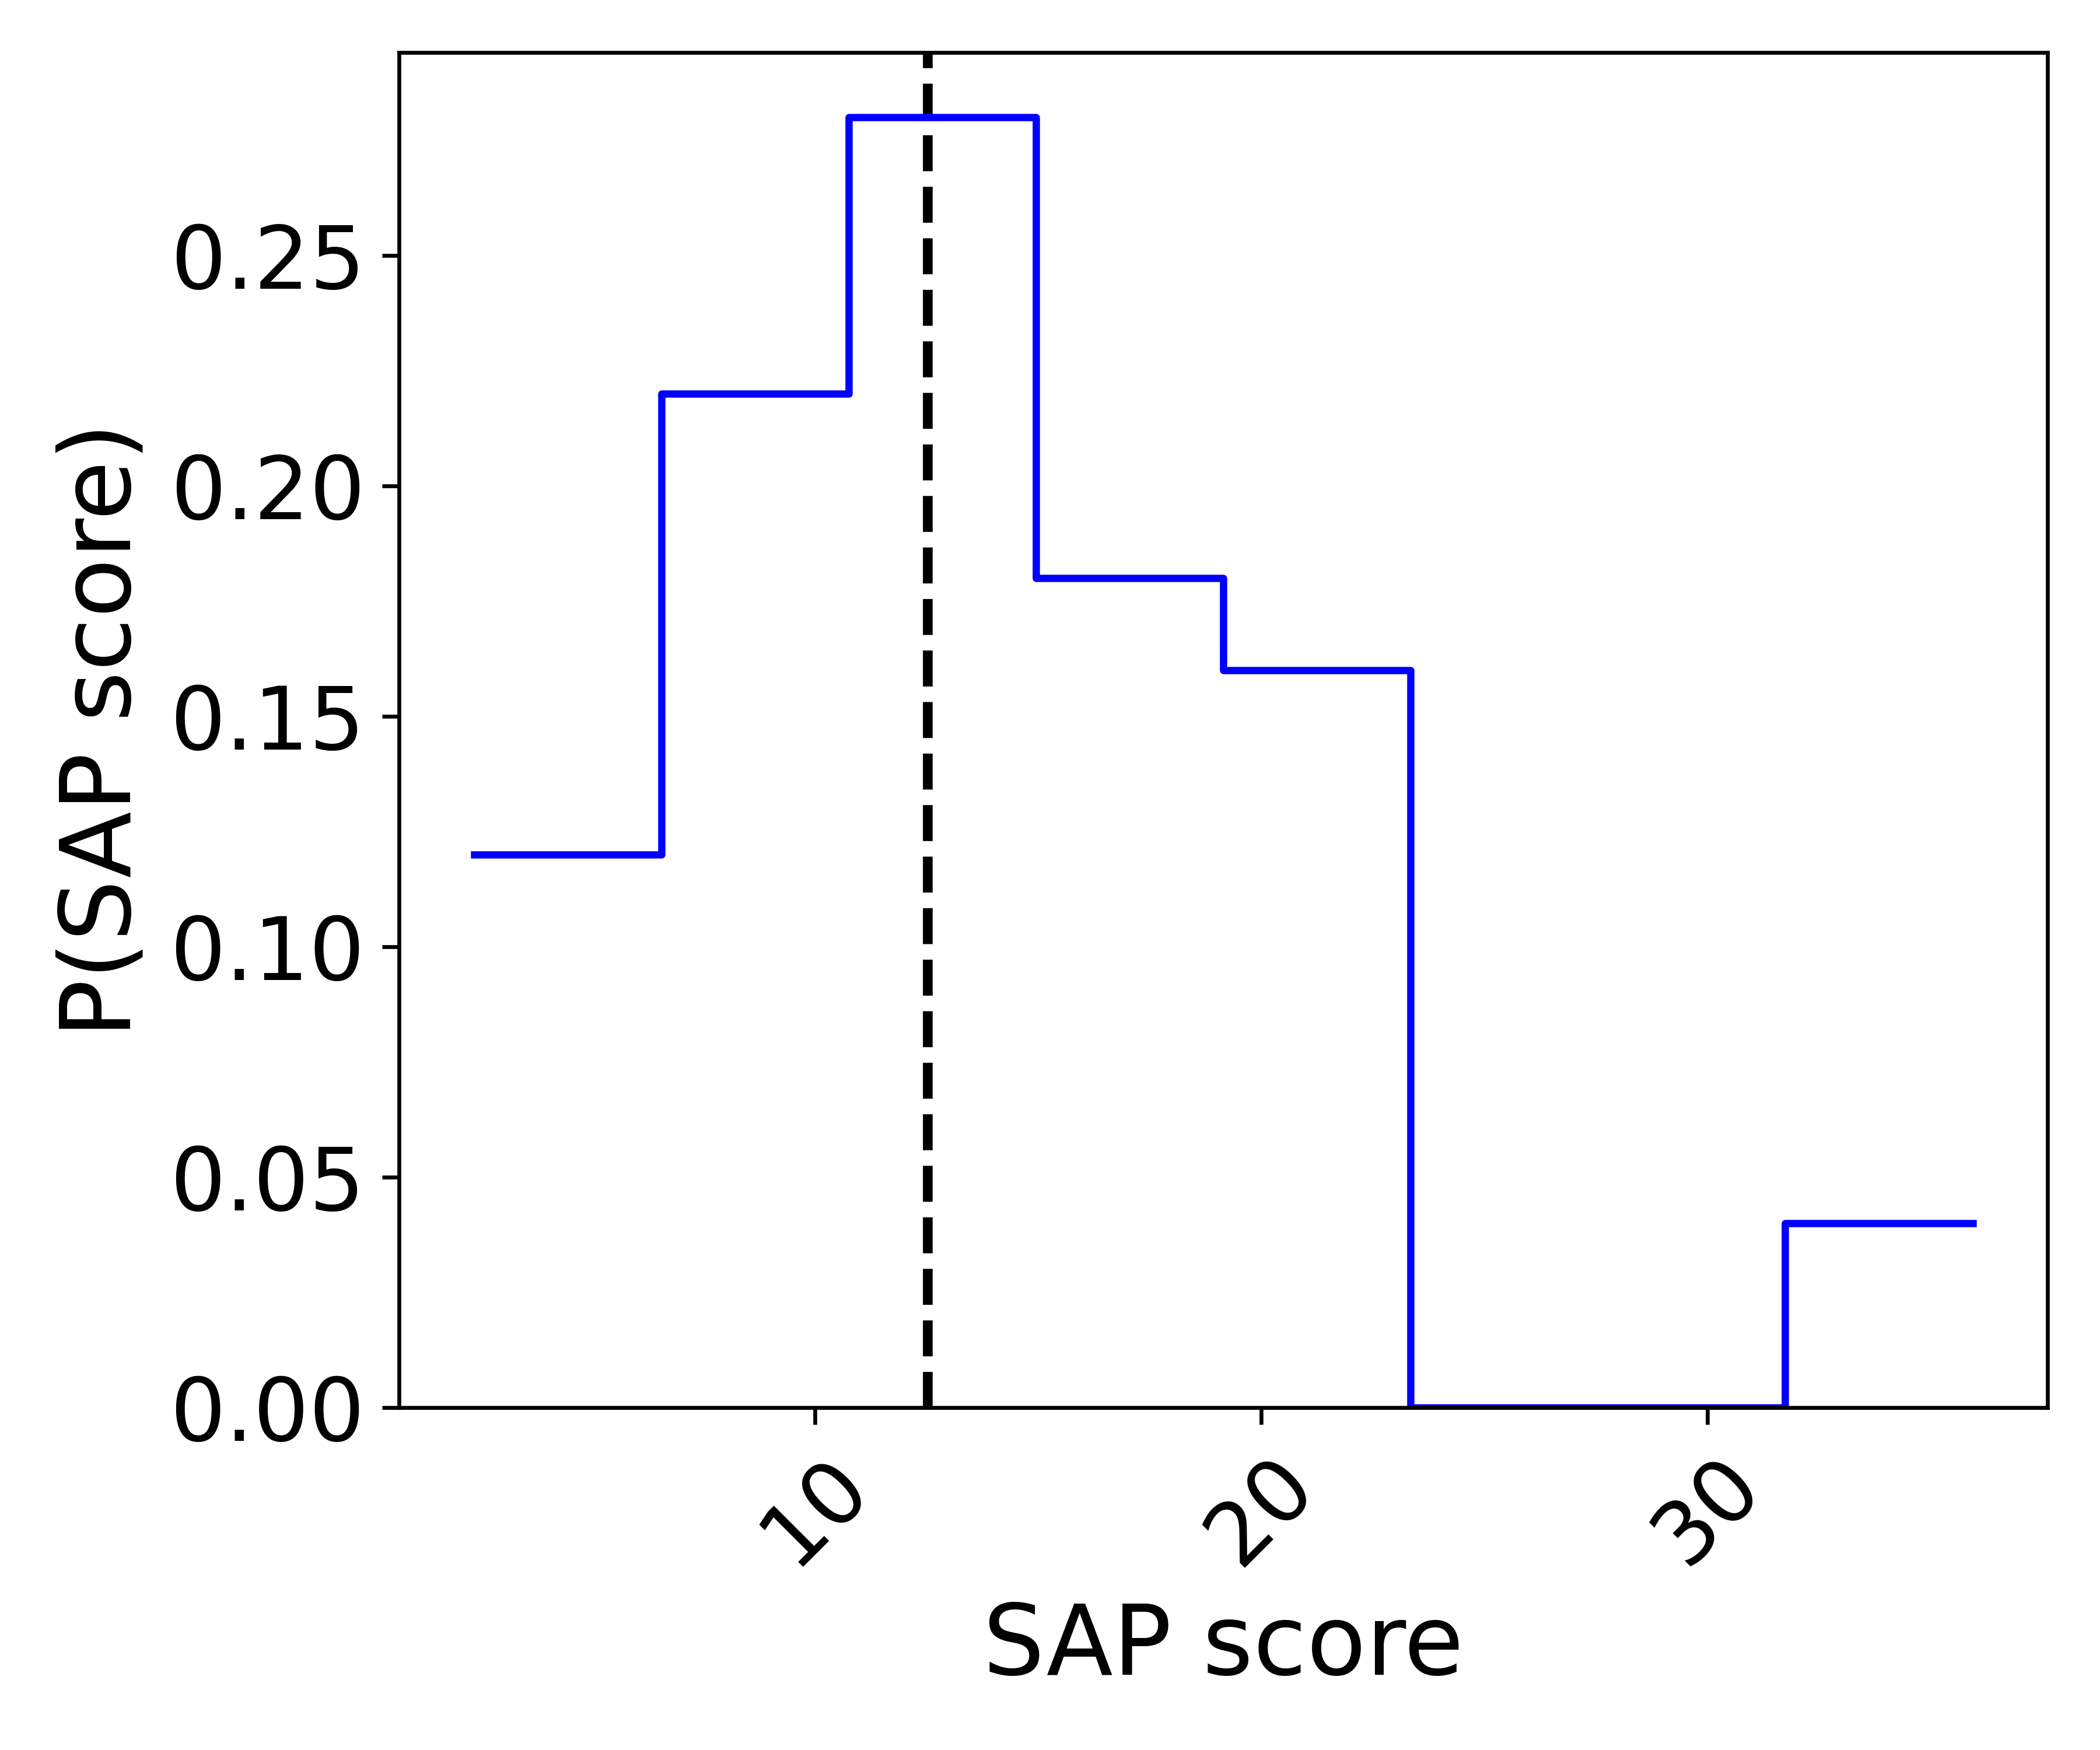

Values plotted in this chart, from the file beside it:
/scratch16/jgray21/smahaja4_active/repos…	35.93728256225586
/scratch16/jgray21/smahaja4_active/repos…	17.18
/scratch16/jgray21/smahaja4_active/repos…	3.816
/scratch16/jgray21/smahaja4_active/repos…	20.62
/scratch16/jgray21/smahaja4_active/repos…	12.73
/scratch16/jgray21/smahaja4_active/repos…	23.05
/scratch16/jgray21/smahaja4_active/repos…	10.77
/scratch16/jgray21/smahaja4_active/repos…	20.5
/scratch16/jgray21/smahaja4_active/repos…	14.86
/scratch16/jgray21/smahaja4_active/repos…	9.327
/scratch16/jgray21/smahaja4_active/repos…	15.4
/scratch16/jgray21/smahaja4_active/repos…	20.08
/scratch16/jgray21/smahaja4_active/repos…	18.05
/scratch16/jgray21/smahaja4_active/repos…	2.36
/scratch16/jgray21/smahaja4_active/repos…	10.08
/scratch16/jgray21/smahaja4_active/repos…	14.38
/scratch16/jgray21/smahaja4_active/repos…	17.63
/scratch16/jgray21/smahaja4_active/repos…	11.65
/scratch16/jgray21/smahaja4_active/repos…	11.64
/scratch16/jgray21/smahaja4_active/repos…	21.25
/scratch16/jgray21/smahaja4_active/repos…	12.31
/scratch16/jgray21/smahaja4_active/repos…	8.605
/scratch16/jgray21/smahaja4_active/repos…	12.82
/scratch16/jgray21/smahaja4_active/repos…	17.06
/scratch16/jgray21/smahaja4_active/repos…	6.683
/scratch16/jgray21/smahaja4_active/repos…	20.75
/scratch16/jgray21/smahaja4_active/repos…	11.23
/scratch16/jgray21/smahaja4_active/repos…	6.007
/scratch16/jgray21/smahaja4_active/repos…	3.773
/scratch16/jgray21/smahaja4_active/repos…	5.997
/scratch16/jgray21/smahaja4_active/repos…	15.7
/scratch16/jgray21/smahaja4_active/repos…	14
/scratch16/jgray21/smahaja4_active/repos…	14.48
/scratch16/jgray21/smahaja4_active/repos…	9.383
/scratch16/jgray21/smahaja4_active/repos…	8.201
/scratch16/jgray21/smahaja4_active/repos…	13.89
/scratch16/jgray21/smahaja4_active/repos…	18.71
/scratch16/jgray21/smahaja4_active/repos…	15.57
/scratch16/jgray21/smahaja4_active/repos…	17.41
/scratch16/jgray21/smahaja4_active/repos…	11.11
/scratch16/jgray21/smahaja4_active/repos…	8.697
/scratch16/jgray21/smahaja4_active/repos…	21.93
/scratch16/jgray21/smahaja4_active/repos…	11.98
/scratch16/jgray21/smahaja4_active/repos…	6.62
/scratch16/jgray21/smahaja4_active/repos…	22.08
/scratch16/jgray21/smahaja4_active/repos…	33.34
/scratch16/jgray21/smahaja4_active/repos…	6.614
/scratch16/jgray21/smahaja4_active/repos…	10.12
/scratch16/jgray21/smahaja4_active/repos…	9.237
/scratch16/jgray21/smahaja4_active/repos…	5.942
